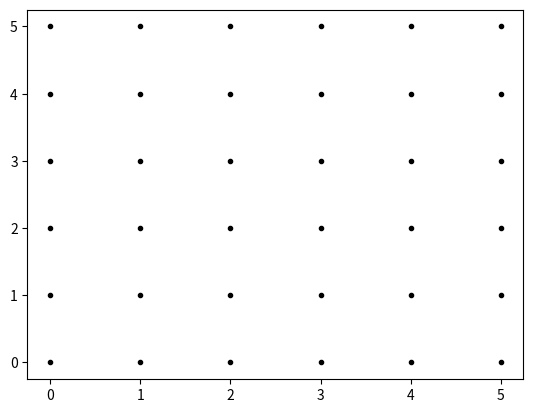

Reproduce this figure in Python.
import numpy as np
import matplotlib.pyplot as plt
import matplotlib.animation as animation
import sys
import os
import math
import matplotlib.patches as patches

xvalues=np.array([0, 1, 2, 3, 4, 5])
yvalues=np.array([5, 4, 3, 2, 1, 0])
xx, yy = np.meshgrid(xvalues, yvalues)
def sonda_explore(xvalues, yvalues):
    return xvalues, yvalues

print(xx)
print("\n",yy)

plt.plot(xx, yy, marker='.', color='k', linestyle='none')
